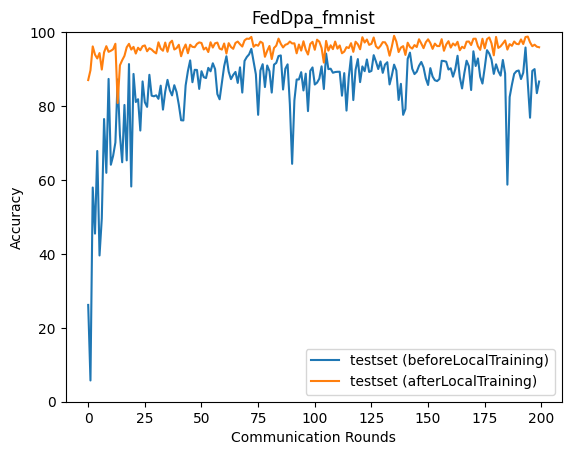

The file beside this chart, header and first rows:
epoch, accuracy_test_before, accuracy_test_after
0, 26.19, 87.03
1, 5.748, 89.68
2, 57.96, 96.14
3, 45.49, 93.91
4, 67.84, 92.87
5, 39.57, 94.34
6, 49.64, 89.87
7, 76.49, 94.54
8, 61.93, 96.2
9, 87.34, 94.67
10, 64.12, 94.96
11, 66.53, 95.35
12, 70.13, 96.85
13, 87.21, 80.82
14, 72.17, 91.03
15, 64.79, 92.4
16, 80.3, 93.58
17, 65.3, 95.9
18, 91.35, 96.83
19, 58.23, 95.28
20, 88.69, 96.01
21, 81.09, 94.2
22, 81.85, 95.78
23, 73.37, 95.1
24, 86.66, 96.2
25, 81.03, 96.4
26, 79.77, 94.82
27, 88.46, 95.64
28, 82.81, 95.3
29, 82.64, 94.68
30, 82.9, 94.25
31, 81.95, 97.24
32, 85.51, 95.52
33, 79.03, 94.96
34, 83.93, 97.18
35, 87.08, 94.69
36, 84.32, 97.06
37, 82.88, 97.67
38, 85.64, 95.29
39, 83.78, 95.66
40, 80.33, 96.58
41, 76.16, 93.47
42, 76.11, 95.39
43, 85.57, 96.65
44, 89.45, 94.29
45, 92.34, 96.58
46, 86.45, 96.01
47, 89.8, 95.92
48, 89.77, 96.81
49, 84.63, 97.22
50, 89.42, 97.06
51, 87.82, 95.3
52, 87.57, 95.82
53, 90.33, 94.61
54, 89.4, 97.25
55, 91.57, 95.82
56, 90.0, 96.98
57, 83.24, 97.17
58, 81.82, 95.55
59, 86.29, 95.28
... 140 more rows
